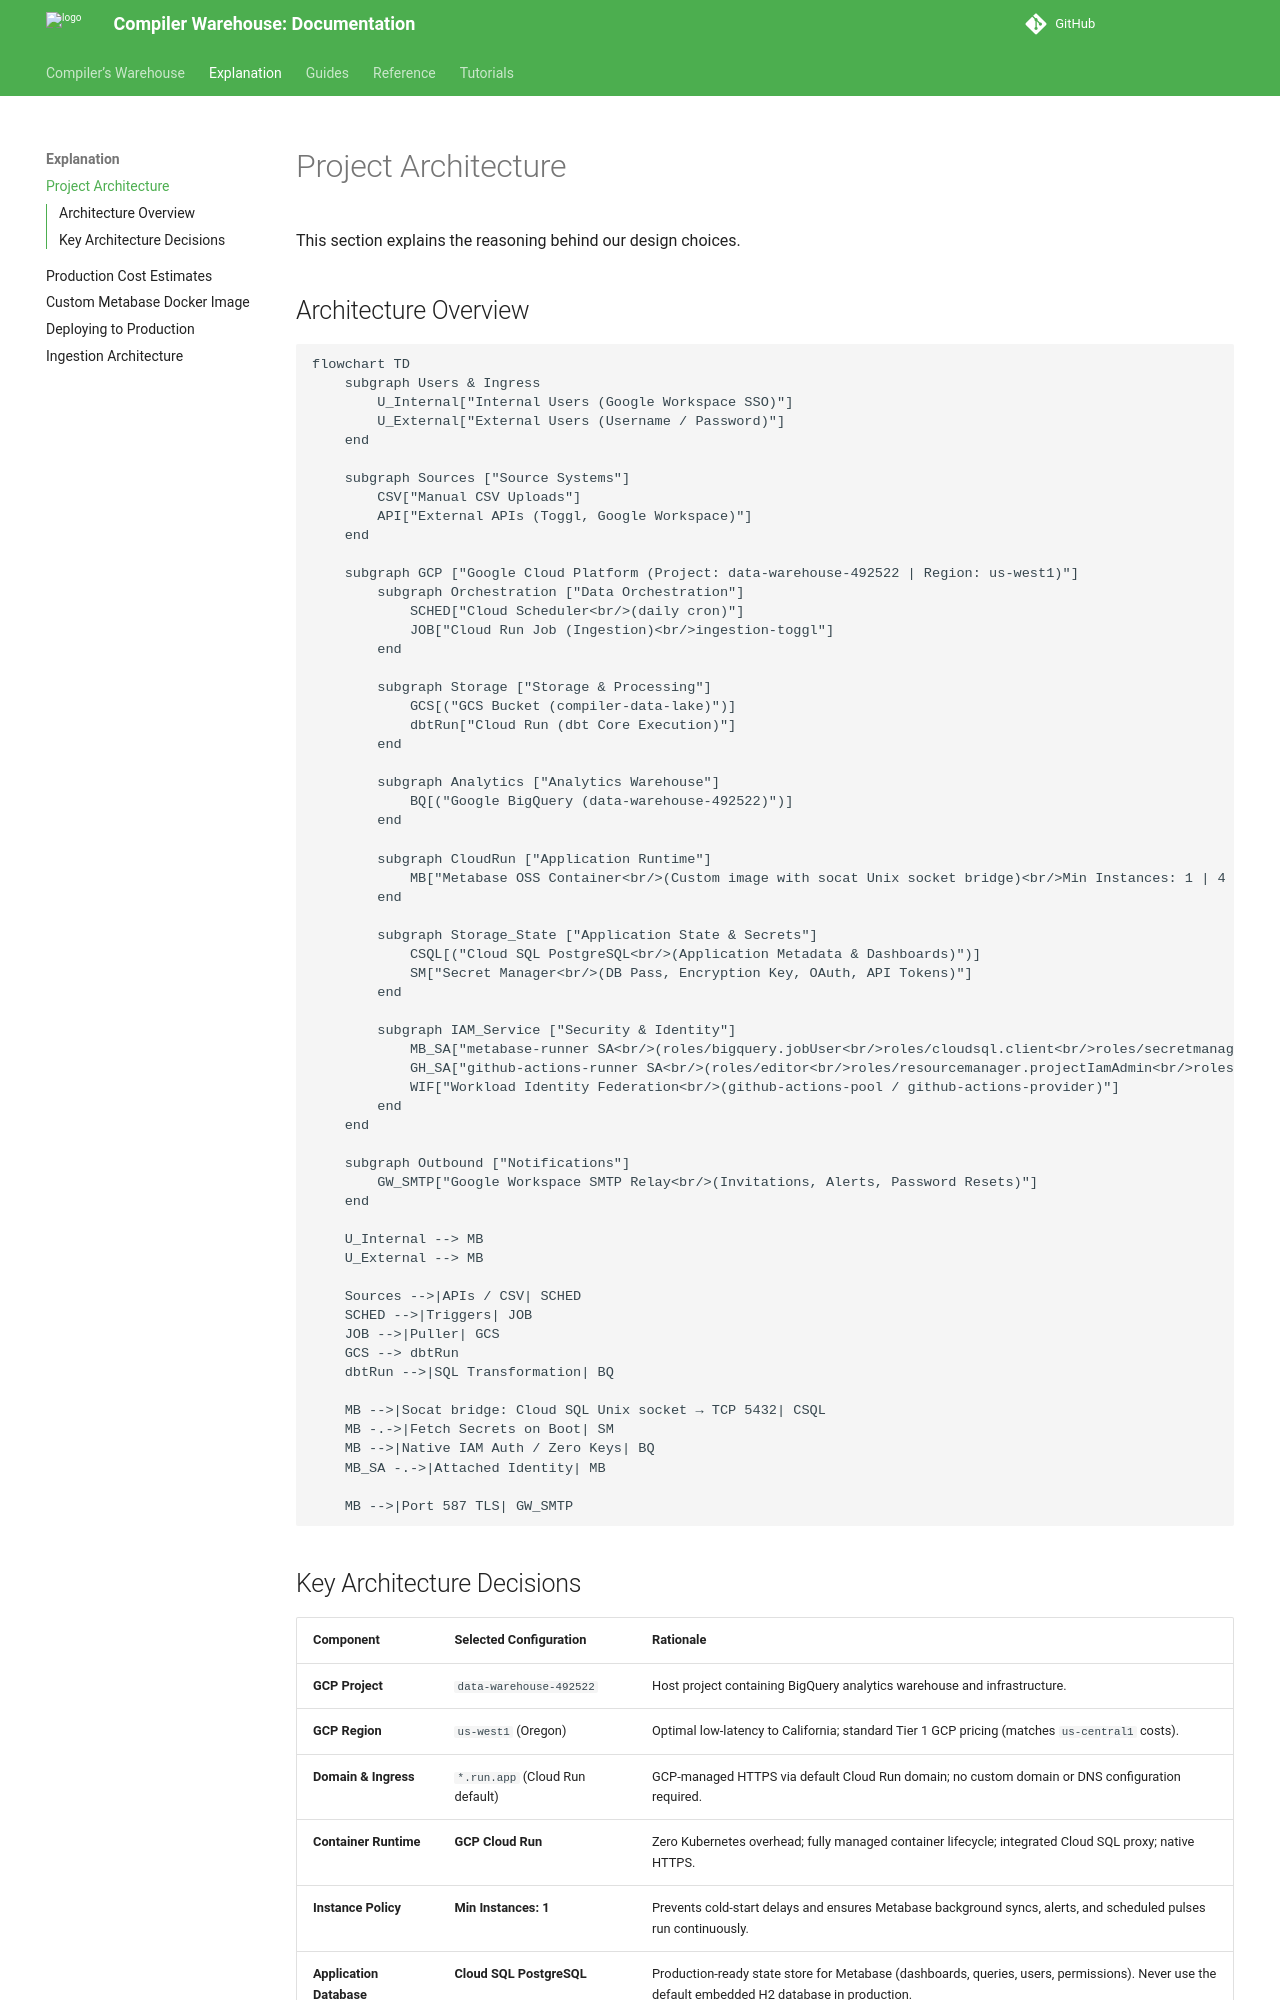

repository: compilerla/warehouse · page: explanation/architecture/index.html · generator: mkdocs

# Project Architecture

This section explains the reasoning behind our design choices.

## Architecture Overview

```mermaid
flowchart TD
    subgraph Users & Ingress
        U_Internal["Internal Users (Google Workspace SSO)"]
        U_External["External Users (Username / Password)"]
    end

    subgraph Sources ["Source Systems"]
        CSV["Manual CSV Uploads"]
        API["External APIs (Toggl, Google Workspace)"]
    end

    subgraph GCP ["Google Cloud Platform (Project: data-warehouse-492522 | Region: us-west1)"]
        subgraph Orchestration ["Data Orchestration"]
            SCHED["Cloud Scheduler<br/>(daily cron)"]
            JOB["Cloud Run Job (Ingestion)<br/>ingestion-toggl"]
        end

        subgraph Storage ["Storage & Processing"]
            GCS[("GCS Bucket (compiler-data-lake)")]
            dbtRun["Cloud Run (dbt Core Execution)"]
        end

        subgraph Analytics ["Analytics Warehouse"]
            BQ[("Google BigQuery (data-warehouse-492522)")]
        end

        subgraph CloudRun ["Application Runtime"]
            MB["Metabase OSS Container<br/>(Custom image with socat Unix socket bridge)<br/>Min Instances: 1 | 4 GiB RAM"]
        end

        subgraph Storage_State ["Application State & Secrets"]
            CSQL[("Cloud SQL PostgreSQL<br/>(Application Metadata & Dashboards)")]
            SM["Secret Manager<br/>(DB Pass, Encryption Key, OAuth, API Tokens)"]
        end

        subgraph IAM_Service ["Security & Identity"]
            MB_SA["metabase-runner SA<br/>(roles/bigquery.jobUser<br/>roles/cloudsql.client<br/>roles/secretmanager.secretAccessor)"]
            GH_SA["github-actions-runner SA<br/>(roles/editor<br/>roles/resourcemanager.projectIamAdmin<br/>roles/iam.serviceAccountTokenCreator)"]
            WIF["Workload Identity Federation<br/>(github-actions-pool / github-actions-provider)"]
        end
    end

    subgraph Outbound ["Notifications"]
        GW_SMTP["Google Workspace SMTP Relay<br/>(Invitations, Alerts, Password Resets)"]
    end

    U_Internal --> MB
    U_External --> MB

    Sources -->|APIs / CSV| SCHED
    SCHED -->|Triggers| JOB
    JOB -->|Puller| GCS
    GCS --> dbtRun
    dbtRun -->|SQL Transformation| BQ

    MB -->|Socat bridge: Cloud SQL Unix socket → TCP 5432| CSQL
    MB -.->|Fetch Secrets on Boot| SM
    MB -->|Native IAM Auth / Zero Keys| BQ
    MB_SA -.->|Attached Identity| MB

    MB -->|Port 587 TLS| GW_SMTP
```
